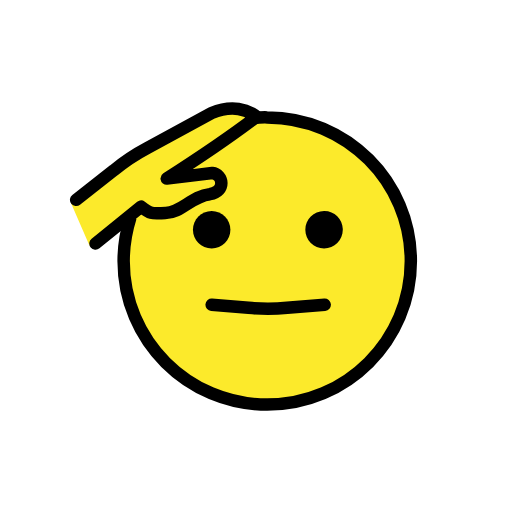
t = 0.00 s
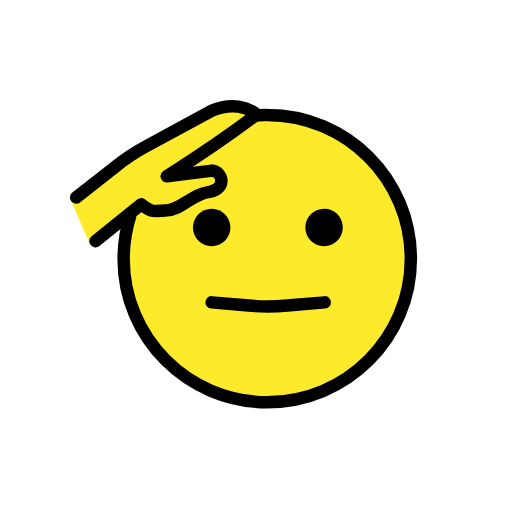
t = 0.48 s
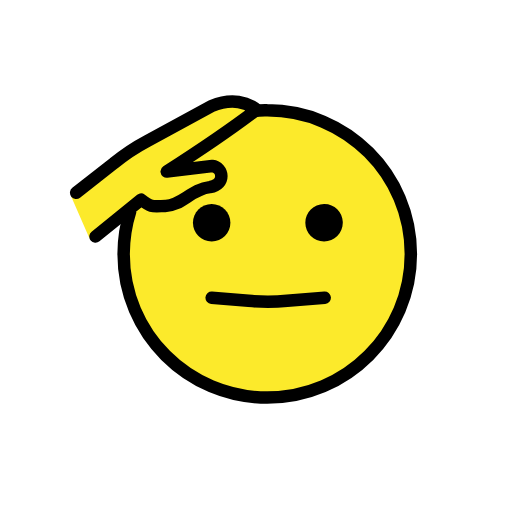
t = 1.43 s
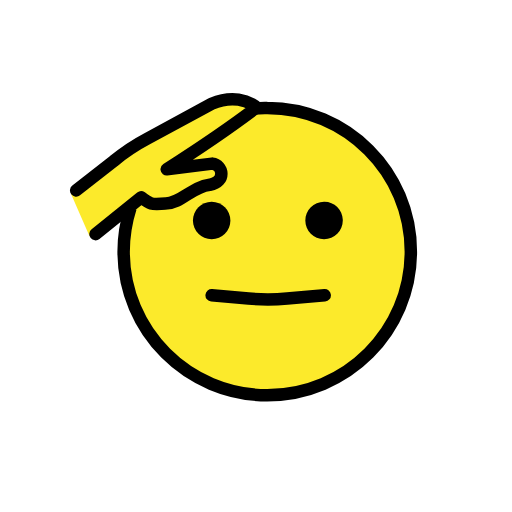
t = 1.90 s
t = 2.38 s: frame unchanged from t = 1.43 s, image omitted
t = 3.33 s: frame unchanged from t = 0.48 s, image omitted

The animated SVG that drew these frames (rendered in a browser with its animation timeline set to each time). Animation: 1 SMIL element (animateTransform=1); one cycle of 3.80 s, repeats indefinitely.

<?xml version='1.0' encoding='utf-8'?>
<svg xmlns="http://www.w3.org/2000/svg" id="emoji" viewBox="-5 -5 82 82" width="200" height="200" role="img">
  <title>OpenMoji: saluting face</title><g><g id="color">
    <g id="salute">
      <path fill="#fcea2b" d="M38,13.7c-12.7025,0-23,10.2975-23,23s10.2975,23,23,23,23-10.2975,23-23c-.0018-12.7018-10.2982-22.9982-23-23Z" />
      <path fill="#fcea2b" d="M10,34.3l6.6-6.3c1.7,1.3,2.6,.9,4.7,.8,2-.1,3.3-2.3,5.6-2.7,2.1-.4,3.3-1.5,2.6-2.8-.5036-.6877-1.3723-1.0036-2.2-.8-2.1,.5-4.7,1.4-6.5,1,0,0,7.8988-5.1721,13.6988-9.4721,.2209-.1343,.2911-.4222,.1569-.6431-.039-.0641-.0928-.1179-.1569-.1569-.8-.5-2.8988-1.1279-6.0988,.2721l-13,6.8s-5.2512,4.2515-8.1512,6.4515l-.9023,.7401,2.9785,6.8084h.675Z" />
    </g>
  </g>
  <g id="line">
    <g id="line-2">
      <g id="line-3">
        <path fill="none" stroke="#000" stroke-miterlimit="10" stroke-width="2" d="M35.6,13.9c.7302-.0832,1.4652-.1166,2.2-.1,12.7025,0,23,10.2975,23,23s-10.2975,23-23,23-23-10.2975-23-23h0c.0076-2.3758,.3785-4.7364,1.1-7" />
        <path fill="none" stroke="#000" stroke-linecap="round" stroke-linejoin="round" stroke-width="2" d="M28.9,43.8l5.9,.5c2.0618,.2,4.1382,.2,6.2,0l6-.5" />
        <path d="M31.9,31.8c0,1.6569-1.3431,3-3,3s-3-1.3431-3-3,1.3431-3,3-3h0c1.6549,.0047,2.9953,1.3451,3,3" />
        <path d="M49.9,31.8c0,1.6569-1.3431,3-3,3s-3-1.3431-3-3,1.3431-3,3-3h0c1.627-.0298,2.9702,1.265,3,2.892,.0007,.036,.0007,.072,0,.108" />
      </g>
      <path fill="none" stroke="#000" stroke-linecap="round" stroke-linejoin="round" stroke-width="2" d="M10.3,34l7.3-5.9c1.7,1.3,1.8,1.1,3.9,1,2.5,0,4.2-2.7,7.1-3,2.7-.5,2.1-3.2,.4-3.4l-7.3,.9s8.6-5.5,14.4-9.9c0,0-1.0156-.9766-2.9004-1.2451-1.1309-.1611-2.5746-.0674-4.2996,.6451l-10.3,5.6c-1.9183,1.0122-3.7278,2.2185-5.4,3.6-2.3,1.8-4.2,3.3-6,4.7" />
    </g>
  </g>
<animateTransform attributeName="transform" type="translate" values="0 0;0 -1.5;0 0" dur="3.8s" repeatCount="indefinite" /></g></svg>
